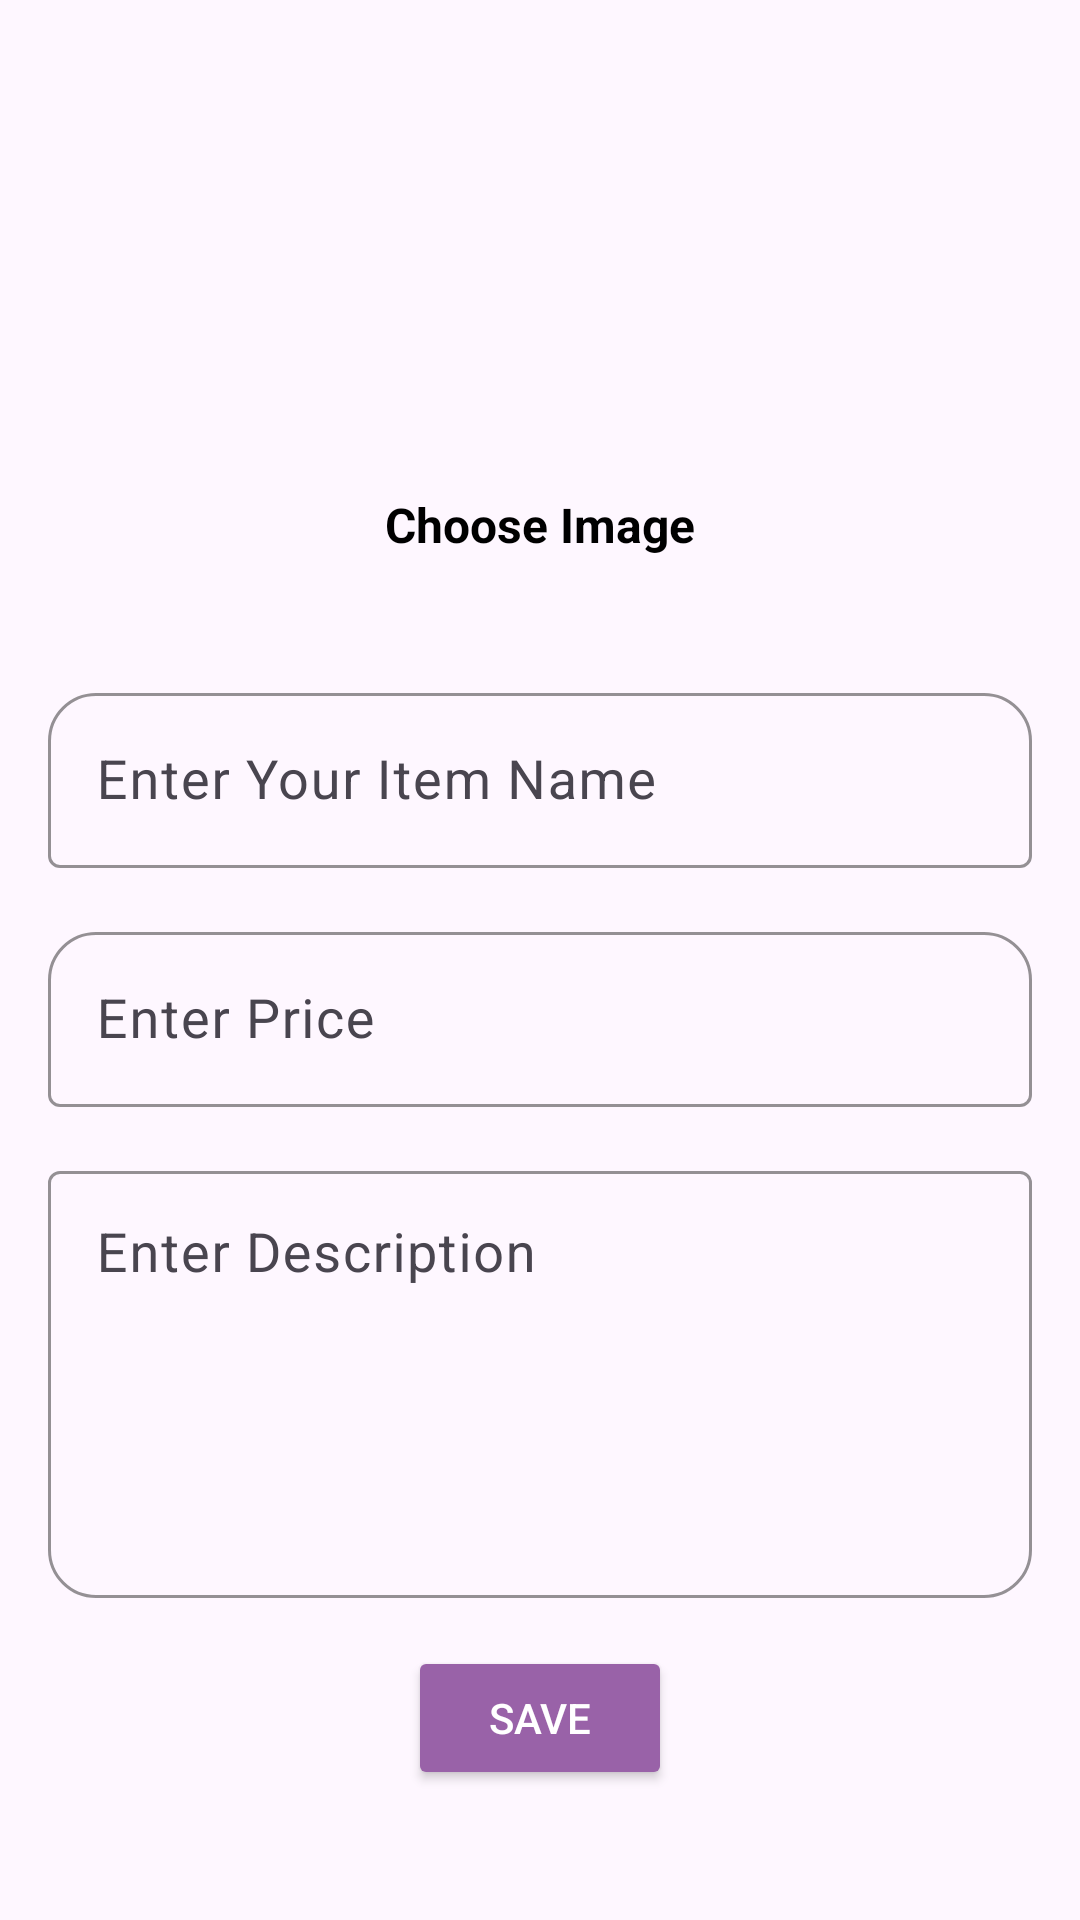

Reconstruct the res/layout file that produces this screen, plus the resources it refers to.
<!-- AndroidManifest.xml: application theme Theme.SuitcaseApp -->
<!-- res/layout/additem_menu.xml -->
<?xml version="1.0" encoding="utf-8"?>
<LinearLayout
    xmlns:android="http://schemas.android.com/apk/res/android"
    xmlns:app="http://schemas.android.com/apk/res-auto"
    xmlns:tools="http://schemas.android.com/tools"
    android:layout_width="match_parent"
    android:layout_height="wrap_content"
    android:padding="16dp"
    android:orientation="vertical"
    android:gravity="center_horizontal"
   >

    <ImageView
        android:id="@+id/imageViewItem"
        android:layout_width="100dp"
        android:layout_height="100dp"
        android:src="@drawable/baseline_image_24"
        app:layout_constraintTop_toTopOf="parent"
        app:layout_constraintStart_toStartOf="parent"
        app:layout_constraintEnd_toEndOf="parent"
        android:layout_marginTop="24dp"
        android:layout_marginBottom="16dp"/>

    <TextView
        android:id="@+id/chooseImage"
        android:layout_width="wrap_content"
        android:layout_height="wrap_content"
        android:text="Choose Image"
        android:textSize="16sp"
        android:textColor="@color/black"
        android:textStyle="bold"
        app:layout_constraintTop_toBottomOf="@id/imageViewItem"
        app:layout_constraintStart_toStartOf="parent"
        app:layout_constraintEnd_toEndOf="parent"
        android:layout_marginTop="8dp"
        android:layout_marginBottom="16dp"/>


    <com.google.android.material.textfield.TextInputLayout
        android:id="@+id/nameInputLayout"
        android:layout_width="match_parent"
        android:layout_height="wrap_content"
        app:layout_constraintTop_toBottomOf="@id/titleTextView"
        app:layout_constraintStart_toStartOf="parent"
        app:layout_constraintEnd_toEndOf="parent"
        android:layout_marginTop="24dp"
        app:boxStrokeColor="@color/blue"
        app:boxStrokeWidthFocused="2dp"
        app:boxStrokeWidth="1dp"
        app:boxCornerRadiusTopStart="16dp"
        app:boxCornerRadiusTopEnd="16dp">

        <com.google.android.material.textfield.TextInputEditText
            android:id="@+id/nameEditText"
            android:layout_width="match_parent"
            android:layout_height="wrap_content"
            android:hint="Enter Your Item Name"
            android:textSize="18sp"
            android:textColor="@color/black"/>
    </com.google.android.material.textfield.TextInputLayout>

    
    <com.google.android.material.textfield.TextInputLayout
        android:id="@+id/priceInputLayout"
        android:layout_width="match_parent"
        android:layout_height="wrap_content"
        app:layout_constraintTop_toBottomOf="@id/nameInputLayout"
        android:layout_marginTop="16dp"
        app:boxStrokeColor="@color/blue"
        app:boxStrokeWidthFocused="2dp"
        app:boxStrokeWidth="1dp"
        app:boxCornerRadiusTopStart="16dp"
        app:boxCornerRadiusTopEnd="16dp">

        <com.google.android.material.textfield.TextInputEditText
            android:id="@+id/priceEditText"
            android:layout_width="match_parent"
            android:layout_height="wrap_content"
            android:hint="Enter Price"
            android:inputType="text"
            android:textSize="18sp"
            android:textColor="@color/black" />
    </com.google.android.material.textfield.TextInputLayout>

    <com.google.android.material.textfield.TextInputLayout
        android:id="@+id/descriptionInputLayout"
        android:layout_width="match_parent"
        android:layout_height="wrap_content"
        app:layout_constraintTop_toBottomOf="@id/priceInputLayout"
        android:layout_marginTop="16dp"
        app:boxStrokeColor="@color/blue"
        app:boxStrokeWidthFocused="2dp"
        app:boxStrokeWidth="1dp"
        app:boxCornerRadiusBottomStart="16dp"
        app:boxCornerRadiusBottomEnd="16dp">

        <com.google.android.material.textfield.TextInputEditText
            android:id="@+id/descriptionEditText"
            android:layout_width="match_parent"
            android:layout_height="wrap_content"
            android:hint="Enter Description"
            android:minLines="5"
            android:maxLength="5"
            android:gravity="top|start"
            android:textSize="18sp"
            android:textColor="@color/black" />
    </com.google.android.material.textfield.TextInputLayout>

    <Button
        android:id="@+id/saveButton"
        android:layout_width="wrap_content"
        android:layout_height="wrap_content"
        android:text="Save"
        app:layout_constraintTop_toBottomOf="@id/descriptionInputLayout"
        app:layout_constraintEnd_toEndOf="parent"
        app:layout_constraintStart_toStartOf="parent"
        android:layout_marginTop="16dp"
        android:backgroundTint="@color/blue"
        android:textColor="@android:color/white"
        app:cornerRadius="12dp" />

</LinearLayout>
<!-- resources referenced by this layout -->
<resources>
  <color name="black">#FF000000</color>
  <color name="blue">#9962A8</color>s
  <style name="Theme.SuitcaseApp" parent="Base.Theme.SuitcaseApp" />
  <style name="Base.Theme.SuitcaseApp" parent="Theme.Material3.DayNight.NoActionBar">
          <item name="colorPrimary">@color/blue</item>
          <item name="colorPrimaryVariant">@color/blue</item>
  
      </style>
</resources>
